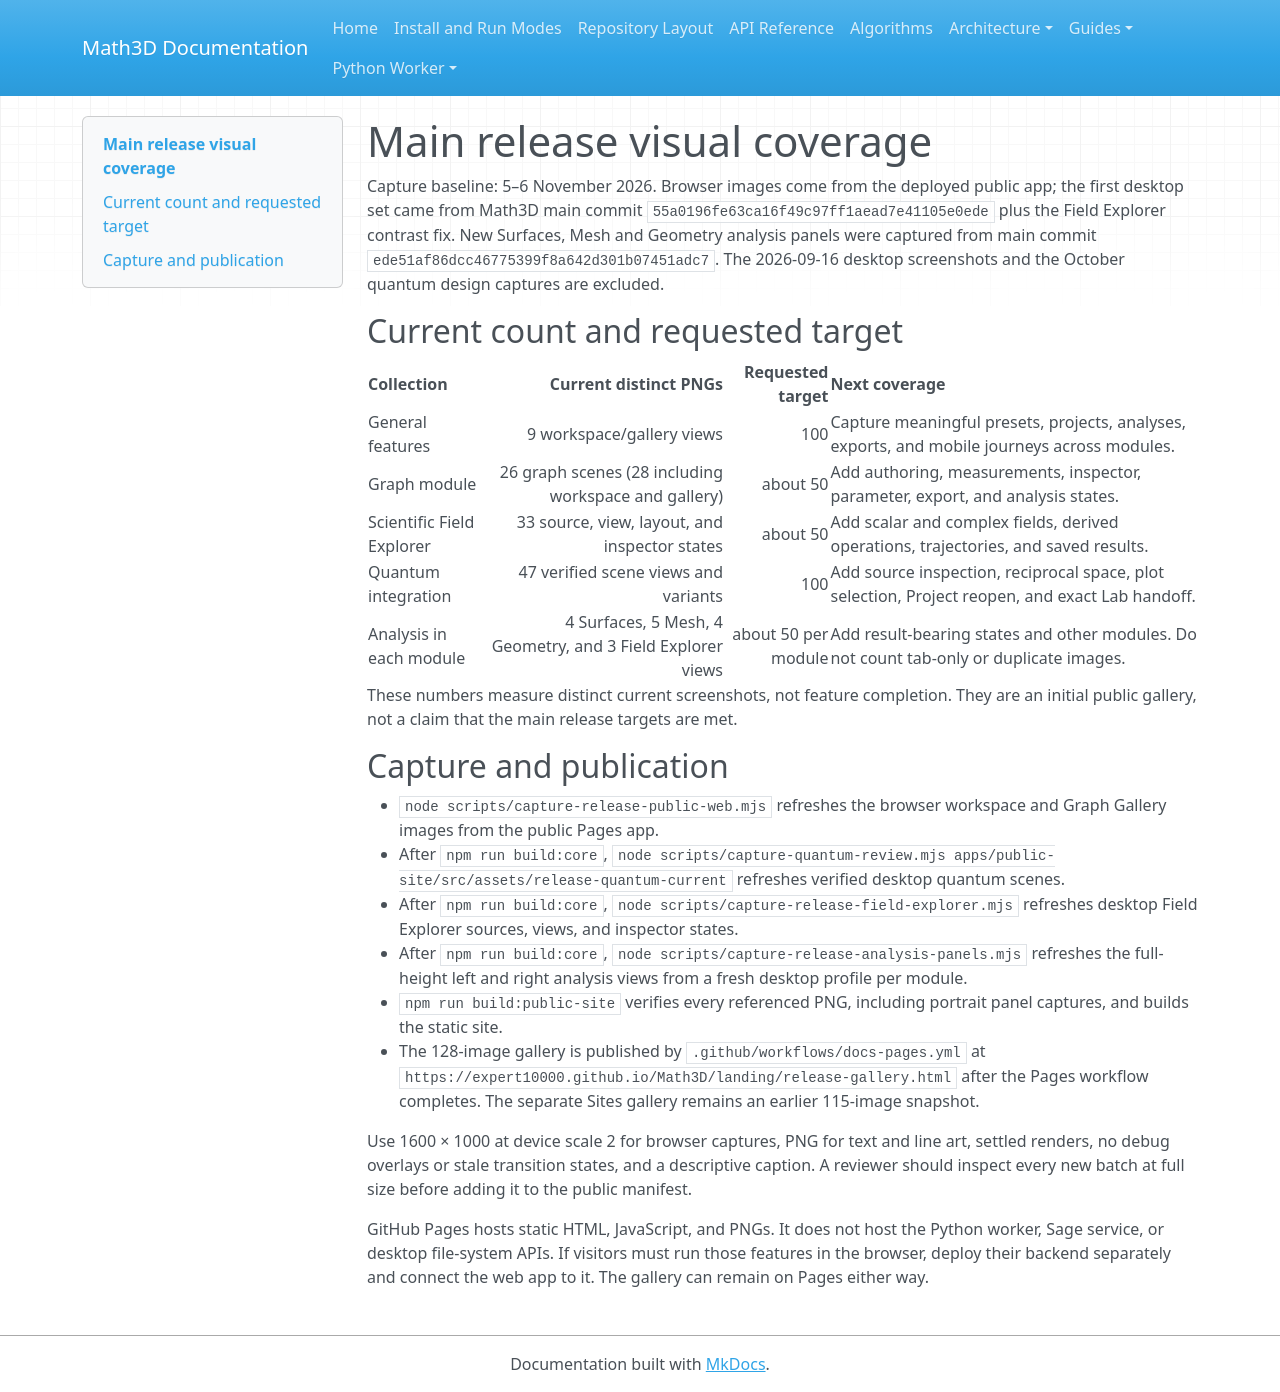

repository: expert10000/Math3D · page: release-visual-coverage/index.html · generator: mkdocs

# Main release visual coverage

Capture baseline: 5–6 November 2026. Browser images come from the deployed public app; the first desktop set came from Math3D main commit `55a0196fe63ca16f49c97ff1aead7e41105e0ede` plus the Field Explorer contrast fix. New Surfaces, Mesh and Geometry analysis panels were captured from main commit `ede51af86dcc46775399f8a642d301b07451adc7`. The 2026-09-16 desktop screenshots and the October quantum design captures are excluded.

## Current count and requested target

| Collection | Current distinct PNGs | Requested target | Next coverage |
| --- | ---: | ---: | --- |
| General features | 9 workspace/gallery views | 100 | Capture meaningful presets, projects, analyses, exports, and mobile journeys across modules. |
| Graph module | 26 graph scenes (28 including workspace and gallery) | about 50 | Add authoring, measurements, inspector, parameter, export, and analysis states. |
| Scientific Field Explorer | 33 source, view, layout, and inspector states | about 50 | Add scalar and complex fields, derived operations, trajectories, and saved results. |
| Quantum integration | 47 verified scene views and variants | 100 | Add source inspection, reciprocal space, plot selection, Project reopen, and exact Lab handoff. |
| Analysis in each module | 4 Surfaces, 5 Mesh, 4 Geometry, and 3 Field Explorer views | about 50 per module | Add result-bearing states and other modules. Do not count tab-only or duplicate images. |

These numbers measure distinct current screenshots, not feature completion. They are an initial public gallery, not a claim that the main release targets are met.

## Capture and publication

- `node scripts/capture-release-public-web.mjs` refreshes the browser workspace and Graph Gallery images from the public Pages app.
- After `npm run build:core`, `node scripts/capture-quantum-review.mjs apps/public-site/src/assets/release-quantum-current` refreshes verified desktop quantum scenes.
- After `npm run build:core`, `node scripts/capture-release-field-explorer.mjs` refreshes desktop Field Explorer sources, views, and inspector states.
- After `npm run build:core`, `node scripts/capture-release-analysis-panels.mjs` refreshes the full-height left and right analysis views from a fresh desktop profile per module.
- `npm run build:public-site` verifies every referenced PNG, including portrait panel captures, and builds the static site.
- The 128-image gallery is published by `.github/workflows/docs-pages.yml` at `https://expert10000.github.io/Math3D/landing/release-gallery.html` after the Pages workflow completes. The separate Sites gallery remains an earlier 115-image snapshot.

Use 1600 × 1000 at device scale 2 for browser captures, PNG for text and line art, settled renders, no debug overlays or stale transition states, and a descriptive caption. A reviewer should inspect every new batch at full size before adding it to the public manifest.

GitHub Pages hosts static HTML, JavaScript, and PNGs. It does not host the Python worker, Sage service, or desktop file-system APIs. If visitors must run those features in the browser, deploy their backend separately and connect the web app to it. The gallery can remain on Pages either way.
